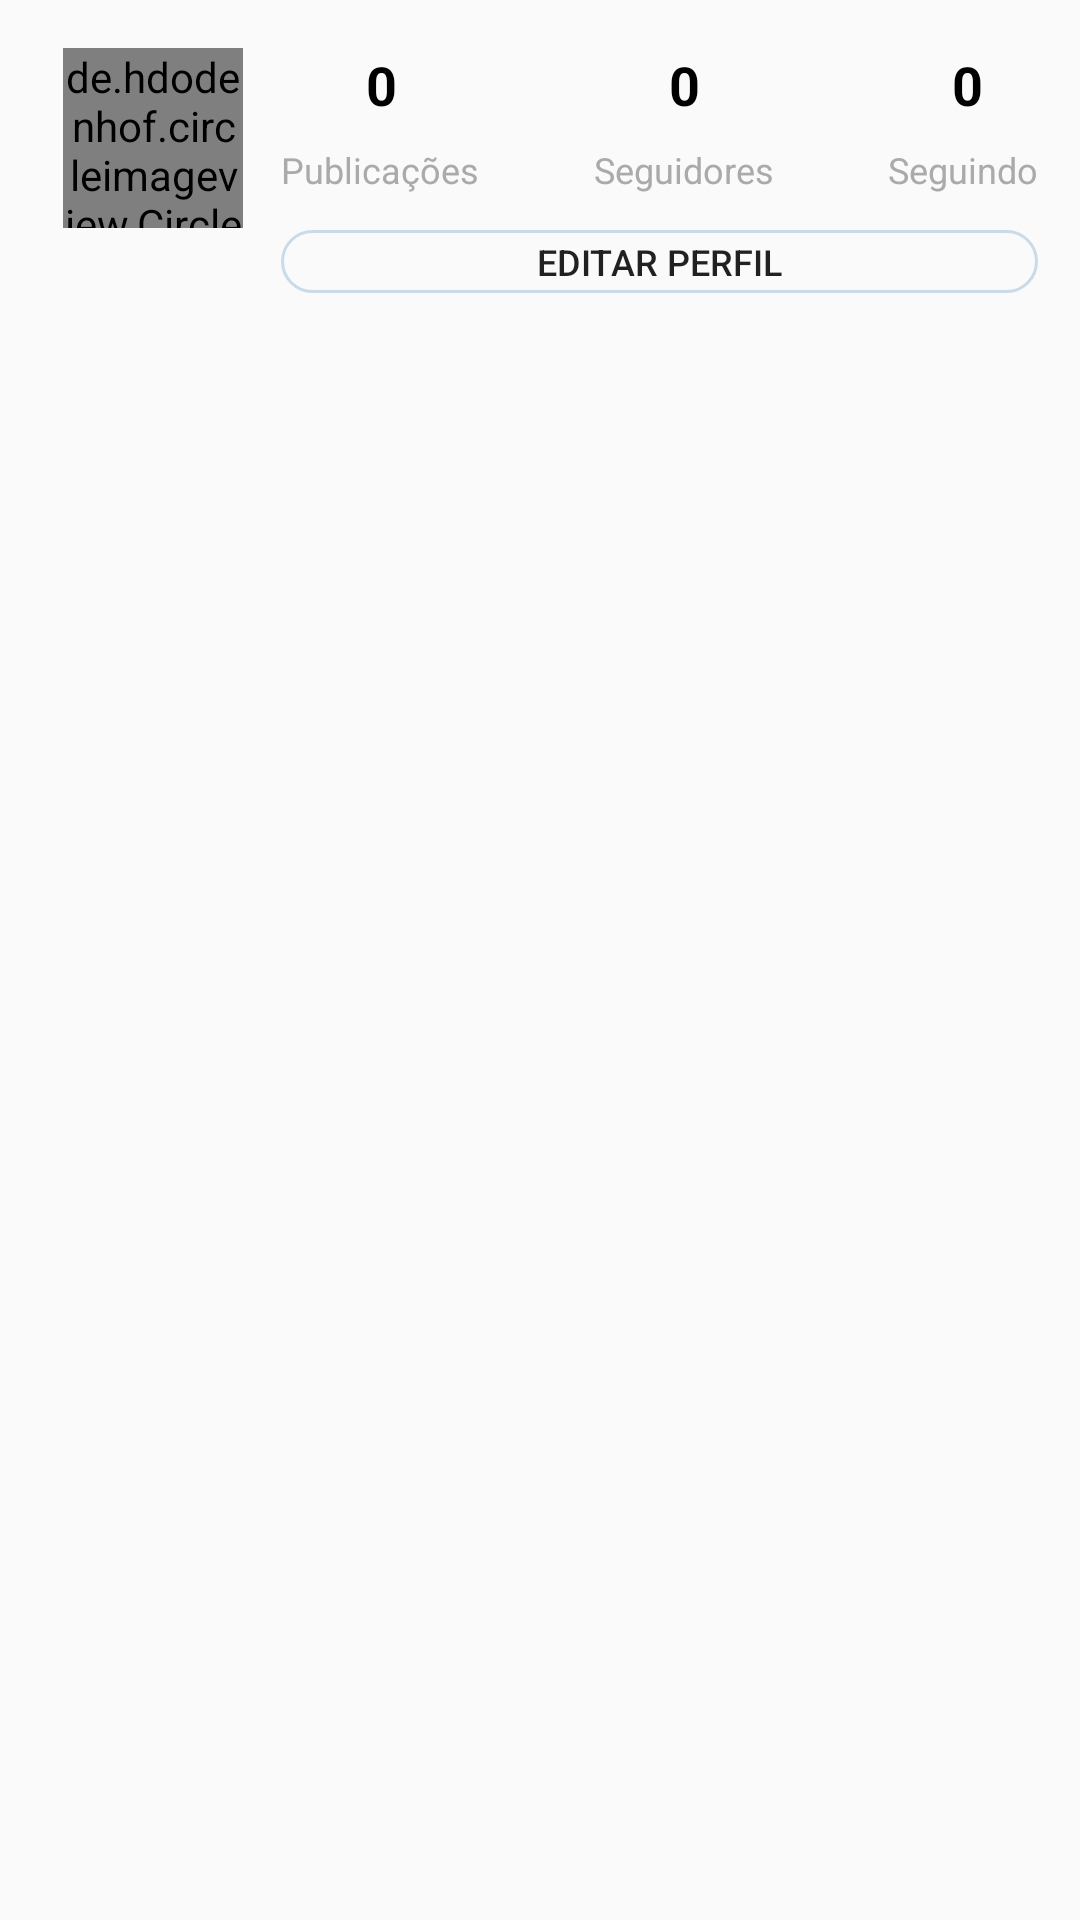

Produce the Android XML layout that renders to this screen, including the resource entries it uses.
<!-- AndroidManifest.xml: application theme AppTheme -->
<!-- res/layout/activity_receitas_amigo.xml -->
<?xml version="1.0" encoding="utf-8"?>
<androidx.constraintlayout.widget.ConstraintLayout xmlns:android="http://schemas.android.com/apk/res/android"
    xmlns:app="http://schemas.android.com/apk/res-auto"
    xmlns:tools="http://schemas.android.com/tools"
    android:layout_width="match_parent"
    android:layout_height="match_parent"
    tools:context=".activity.ReceitasAmigoActivity">

    <ProgressBar
        android:id="@+id/progressBarPerfil"
        style="?android:attr/progressBarStyle"
        android:layout_width="wrap_content"
        android:layout_height="wrap_content"
        android:visibility="gone"
        app:layout_constraintBottom_toBottomOf="parent"
        app:layout_constraintEnd_toEndOf="parent"
        app:layout_constraintStart_toStartOf="parent"
        app:layout_constraintTop_toTopOf="parent" />


    <de.hdodenhof.circleimageview.CircleImageView
        android:id="@+id/imagePerfil"
        android:layout_width="60dp"
        android:layout_height="60dp"
        android:layout_marginStart="16dp"
        android:layout_marginLeft="16dp"
        android:layout_marginTop="16dp"
        android:layout_marginEnd="8dp"
        android:layout_marginRight="8dp"
        android:layout_marginBottom="8dp"
        android:src="@drawable/avatar"
        app:layout_constraintBottom_toTopOf="@+id/guideline3"
        app:layout_constraintEnd_toStartOf="@+id/guideline"
        app:layout_constraintStart_toStartOf="parent"
        app:layout_constraintTop_toTopOf="parent" />

    <androidx.constraintlayout.widget.Guideline
        android:id="@+id/guideline"
        android:layout_width="wrap_content"
        android:layout_height="wrap_content"
        android:orientation="vertical"
        app:layout_constraintGuide_percent="0.26034063" />

    <androidx.constraintlayout.widget.Guideline
        android:id="@+id/guideline2"
        android:layout_width="wrap_content"
        android:layout_height="wrap_content"
        android:orientation="vertical"
        app:layout_constraintGuide_percent="0.96107054" />

    <TextView
        android:id="@+id/textView"
        android:layout_width="wrap_content"
        android:layout_height="wrap_content"
        android:layout_marginTop="8dp"
        android:text="Publicações"
        android:textColor="@android:color/darker_gray"
        android:textSize="12sp"
        app:layout_constraintStart_toStartOf="@+id/guideline"
        app:layout_constraintTop_toBottomOf="@+id/textPostagens" />

    <TextView
        android:id="@+id/textView2"
        android:layout_width="wrap_content"
        android:layout_height="wrap_content"
        android:layout_marginTop="8dp"
        android:text="Seguidores"
        android:textColor="@android:color/darker_gray"
        android:textSize="12sp"
        app:layout_constraintEnd_toStartOf="@+id/textView3"
        app:layout_constraintStart_toEndOf="@+id/textView"
        app:layout_constraintTop_toBottomOf="@+id/textSeguidores" />

    <TextView
        android:id="@+id/textView3"
        android:layout_width="wrap_content"
        android:layout_height="wrap_content"
        android:layout_marginTop="8dp"
        android:text="Seguindo"
        android:textColor="@android:color/darker_gray"
        android:textSize="12sp"
        app:layout_constraintEnd_toStartOf="@+id/guideline2"
        app:layout_constraintTop_toBottomOf="@+id/textSeguindo" />

    <TextView
        android:id="@+id/textPostagens"
        android:layout_width="wrap_content"
        android:layout_height="wrap_content"
        android:layout_marginTop="16dp"
        android:text="0"
        android:textColor="@android:color/black"
        android:textSize="18sp"
        android:textStyle="bold"
        app:layout_constraintEnd_toEndOf="@+id/textView"
        app:layout_constraintHorizontal_bias="0.509"
        app:layout_constraintStart_toStartOf="@+id/guideline"
        app:layout_constraintTop_toTopOf="parent" />

    <TextView
        android:id="@+id/textSeguindo"
        android:layout_width="wrap_content"
        android:layout_height="wrap_content"
        android:layout_marginTop="16dp"
        android:layout_marginEnd="8dp"
        android:layout_marginRight="8dp"
        android:text="0"
        android:textColor="@android:color/black"
        android:textSize="18sp"
        android:textStyle="bold"
        app:layout_constraintEnd_toStartOf="@+id/guideline2"
        app:layout_constraintHorizontal_bias="0.677"
        app:layout_constraintStart_toStartOf="@+id/textView3"
        app:layout_constraintTop_toTopOf="parent" />

    <TextView
        android:id="@+id/textSeguidores"
        android:layout_width="wrap_content"
        android:layout_height="wrap_content"
        android:layout_marginStart="8dp"
        android:layout_marginLeft="8dp"
        android:layout_marginTop="16dp"
        android:layout_marginEnd="8dp"
        android:layout_marginRight="8dp"
        android:text="0"
        android:textColor="@android:color/black"
        android:textSize="18sp"
        android:textStyle="bold"
        app:layout_constraintEnd_toEndOf="@+id/textView2"
        app:layout_constraintStart_toStartOf="@+id/textView2"
        app:layout_constraintTop_toTopOf="parent" />

    <Button
        android:id="@+id/buttonAcaoPerfil"
        android:layout_width="0dp"
        android:layout_height="21dp"
        android:layout_marginTop="12dp"
        android:background="@drawable/background_botao_perfil"
        android:text="editar perfil"
        android:textSize="12sp"
        app:layout_constraintEnd_toStartOf="@+id/guideline2"
        app:layout_constraintHorizontal_bias="0.0"
        app:layout_constraintStart_toStartOf="@+id/guideline"
        app:layout_constraintTop_toBottomOf="@+id/textView2" />

    <GridView
        android:id="@+id/gridViewPerfil"
        android:layout_width="0dp"
        android:layout_height="0dp"
        android:layout_marginStart="16dp"
        android:layout_marginLeft="16dp"
        android:layout_marginTop="16dp"
        android:layout_marginEnd="16dp"
        android:layout_marginRight="16dp"
        android:layout_marginBottom="16dp"
        android:numColumns="3"
        app:layout_constraintBottom_toBottomOf="parent"
        app:layout_constraintEnd_toEndOf="parent"
        app:layout_constraintStart_toStartOf="parent"
        app:layout_constraintTop_toBottomOf="@+id/buttonAcaoPerfil" />

    <androidx.constraintlayout.widget.Guideline
        android:id="@+id/guideline3"
        android:layout_width="wrap_content"
        android:layout_height="wrap_content"
        android:orientation="horizontal"
        app:layout_constraintGuide_percent="0.13132694" />

</androidx.constraintlayout.widget.ConstraintLayout>
<!-- resources referenced by this layout -->
<resources>
  <!-- drawable background_botao_perfil (drawable-xhdpi) -->
  <?xml version="1.0" encoding="utf-8"?>
  <shape xmlns:android="http://schemas.android.com/apk/res/android"
      android:shape="rectangle">
  
      
  <solid android:color="#00ffffff"></solid>
      <corners android:radius="10dp"></corners>
      <stroke android:width="1dp" android:color="#c9dbe9"></stroke>
      
  
  </shape>
  <style name="AppTheme" parent="Theme.AppCompat.Light.NoActionBar">
          
          <item name="colorPrimary">@color/colorPrimary</item>
          <item name="colorPrimaryDark">@color/colorPrimaryDark</item>
          <item name="colorAccent">@color/colorAccent</item>
      </style>
  <color name="colorPrimary">#3F51B5</color>
  <color name="colorPrimaryDark">#303F9F</color>
  <color name="colorAccent">#FF4081</color>
</resources>
